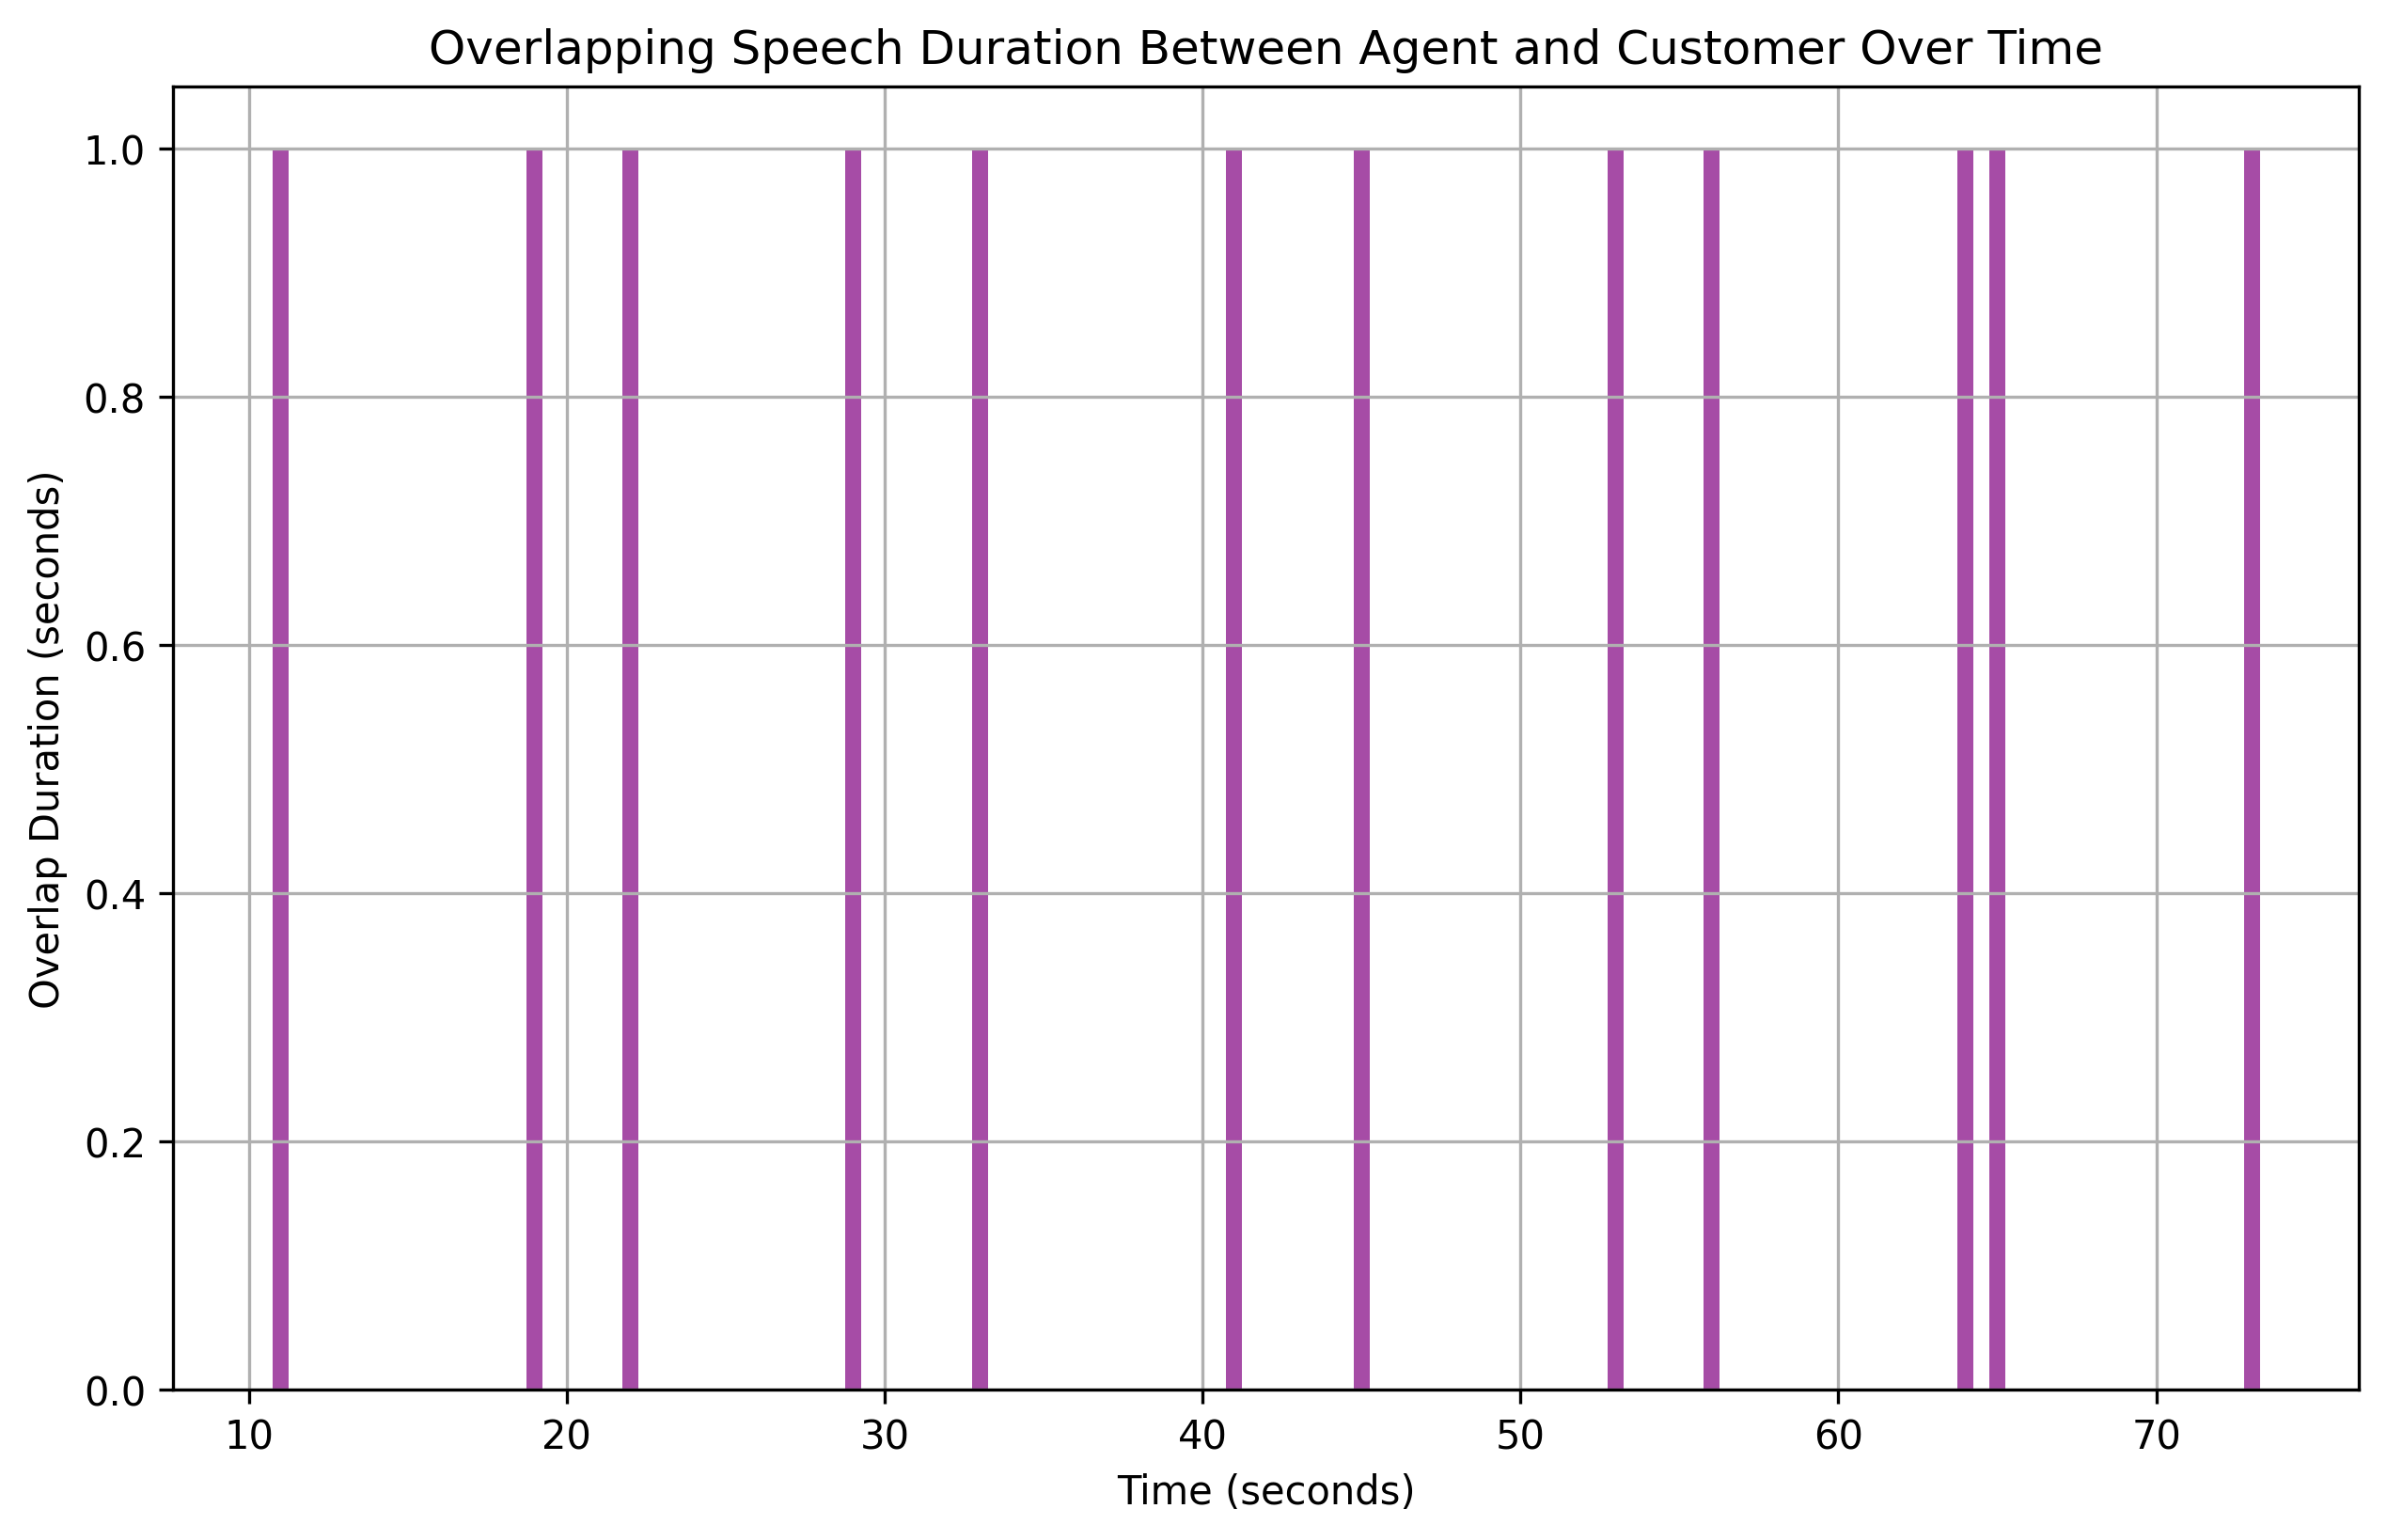

The data file committed next to this chart (first rows):
overlap_start, overlap_end, overlap_duration
11, 12, 1
19, 20, 1
22, 23, 1
29, 30, 1
33, 34, 1
41, 42, 1
45, 46, 1
53, 54, 1
56, 57, 1
64, 65, 1
65, 66, 1
73, 74, 1
